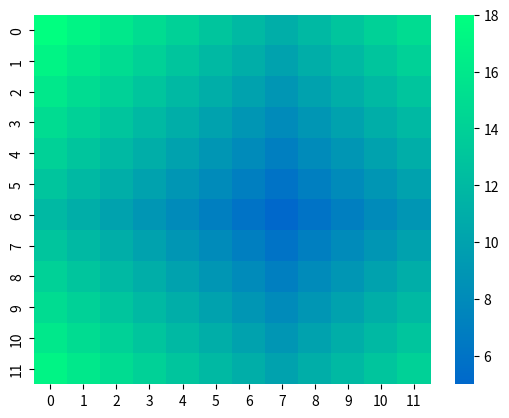

Write Python code to recreate this figure.
import seaborn as sns
import matplotlib.pyplot as plt

def TargetNum(TargetX, TargetY, TokugiX, TokugiY):
    return abs(TargetX - TokugiX) + abs(TargetY - TokugiY) + 5


TokugiSource = [['絡繰術', '火術', '水術', '針術', '仕込み', '衣装術', '縄術', '登術', '拷問術', '壊器術', '掘削術'],
                ['騎乗術', '砲術', '手裏剣術', '手練', '身体操術','歩法', '走法', '飛術', '骨法術', '刀術', '怪力'],
                ['生存術', '潜伏術', '遁走術', '盗聴術', '腹話術', '隠形術','変装術', '香術', '分身の術', '隠蔽術', '第六感'],
                ['医術', '毒術', '罠術', '調査術', '詐術', '対人術','遊芸', '九ノ一の術', '傀儡の術', '流言の術', '経済力'],
                ['兵糧術', '鳥獣術', '野戦術', '地の利', '意気', '用兵術','記憶術', '見敵術', '暗号術', '伝達術', '人脈'],
                ['異形化', '召喚術', '死霊術', '結界術', '封術', '言霊術', '幻術', '瞳術', '千里眼の術', '憑依術', '呪術']]
TokugiTable = [[0] * 12 for i in range(12)]  # 特技表
TargetTable = [[0] * 12 for i in range(12)]  # 目標値表
Tokugi = [[6, 7], [2, 6], [8, 3]]  # 習得特技
for TargetY in range(len(TokugiTable)):
    for TargetX in range(len(TokugiTable[TargetY])):
        TargetTable[TargetX][TargetY] = TargetNum(TargetX, TargetY,
                                                    Tokugi[0][0], Tokugi[0][1])
sns.heatmap(TargetTable, vmin=5, center=7, cmap='winter')
plt.show()